Run: headless pygame with SDL's dummy video driver; simulated clock (each Clock.tick advances the game by its frame time, no real sleeping); random seed 0; keys injected as events and as key.get_pressed() state; mouse plan: one left click at the window centre at the start of phase 2, then a move to the lower-right quarter at the start of phase 3.
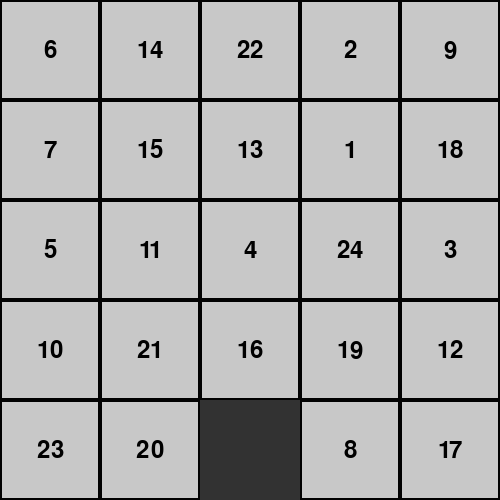
Frame 1 of 4 · flips 1–60 · no input
Frame 2 of 4 · flips 61–180 · clicked the window centre · tapped SPACE, RETURN · held RIGHT (→), D · screen unchanged from frame 1, image omitted
Frame 3 of 4 · flips 181–300 · moved the mouse to the lower-right quarter · held DOWN (↓), S · screen unchanged from frame 2, image omitted
Frame 4 of 4 · flips 301–420 · held LEFT (←), A, UP (↑), W · screen unchanged from frame 3, image omitted

The pygame program that drew these frames:

import pygame
import sys
import random

class FifteenBoard:
    def __init__(self, rows ):
        cols = rows
        self.rows = rows
        self.cols = cols
        self.board = [[r * cols + c + 1 for c in range(cols)] for r in range(rows)]
        self.board[-1][-1] = 0  # Empty space
        self.empty = (rows - 1, cols - 1)
        self.shuffle()

    def shuffle(self):
        moves = [(0, 1), (0, -1), (1, 0), (-1, 0)]
        for _ in range(1000):
            r, c = self.empty
            move = random.choice(moves)
            new_r, new_c = r + move[0], c + move[1]
            if 0 <= new_r < self.rows and 0 <= new_c < self.cols:
                self.board[r][c], self.board[new_r][new_c] = self.board[new_r][new_c], self.board[r][c]
                self.empty = (new_r, new_c)

    def move_tile(self, r, c):
        er, ec = self.empty
        if abs(er - r) + abs(ec - c) == 1:
            self.board[er][ec], self.board[r][c] = self.board[r][c], self.board[er][ec]
            self.empty = (r, c)

    def draw(self, screen, tile_size):
        for r in range(self.rows):
            for c in range(self.cols):
                value = self.board[r][c]
                rect = pygame.Rect(c * tile_size, r * tile_size, tile_size, tile_size)
                if value != 0:
                    pygame.draw.rect(screen, (200, 200, 200), rect)
                    pygame.draw.rect(screen, (0, 0, 0), rect, 2)
                    font = pygame.font.Font(None, 36)
                    text = font.render(str(value), True, (0, 0, 0))
                    text_rect = text.get_rect(center=rect.center)
                    screen.blit(text, text_rect)
                else:
                    pygame.draw.rect(screen, (50, 50, 50), rect)

def main(rows):
    cols = rows
    pygame.init()
    tile_size = 100
    screen = pygame.display.set_mode((cols * tile_size, rows * tile_size))
    pygame.display.set_caption("Fifteen Board")
    clock = pygame.time.Clock()
    board = FifteenBoard(rows)

    while True:
        for event in pygame.event.get():
            if event.type == pygame.QUIT:
                pygame.quit()
                sys.exit()
            if event.type == pygame.MOUSEBUTTONDOWN and event.button == 1:
                x, y = event.pos
                r, c = y // tile_size, x // tile_size
                board.move_tile(r, c)

        screen.fill((255, 255, 255))
        board.draw(screen, tile_size)
        pygame.display.flip()
        clock.tick(30)

if __name__ == "__main__":
    main(5)  # Change parameters for different board sizes (e.g., 3x3, 5x5)
